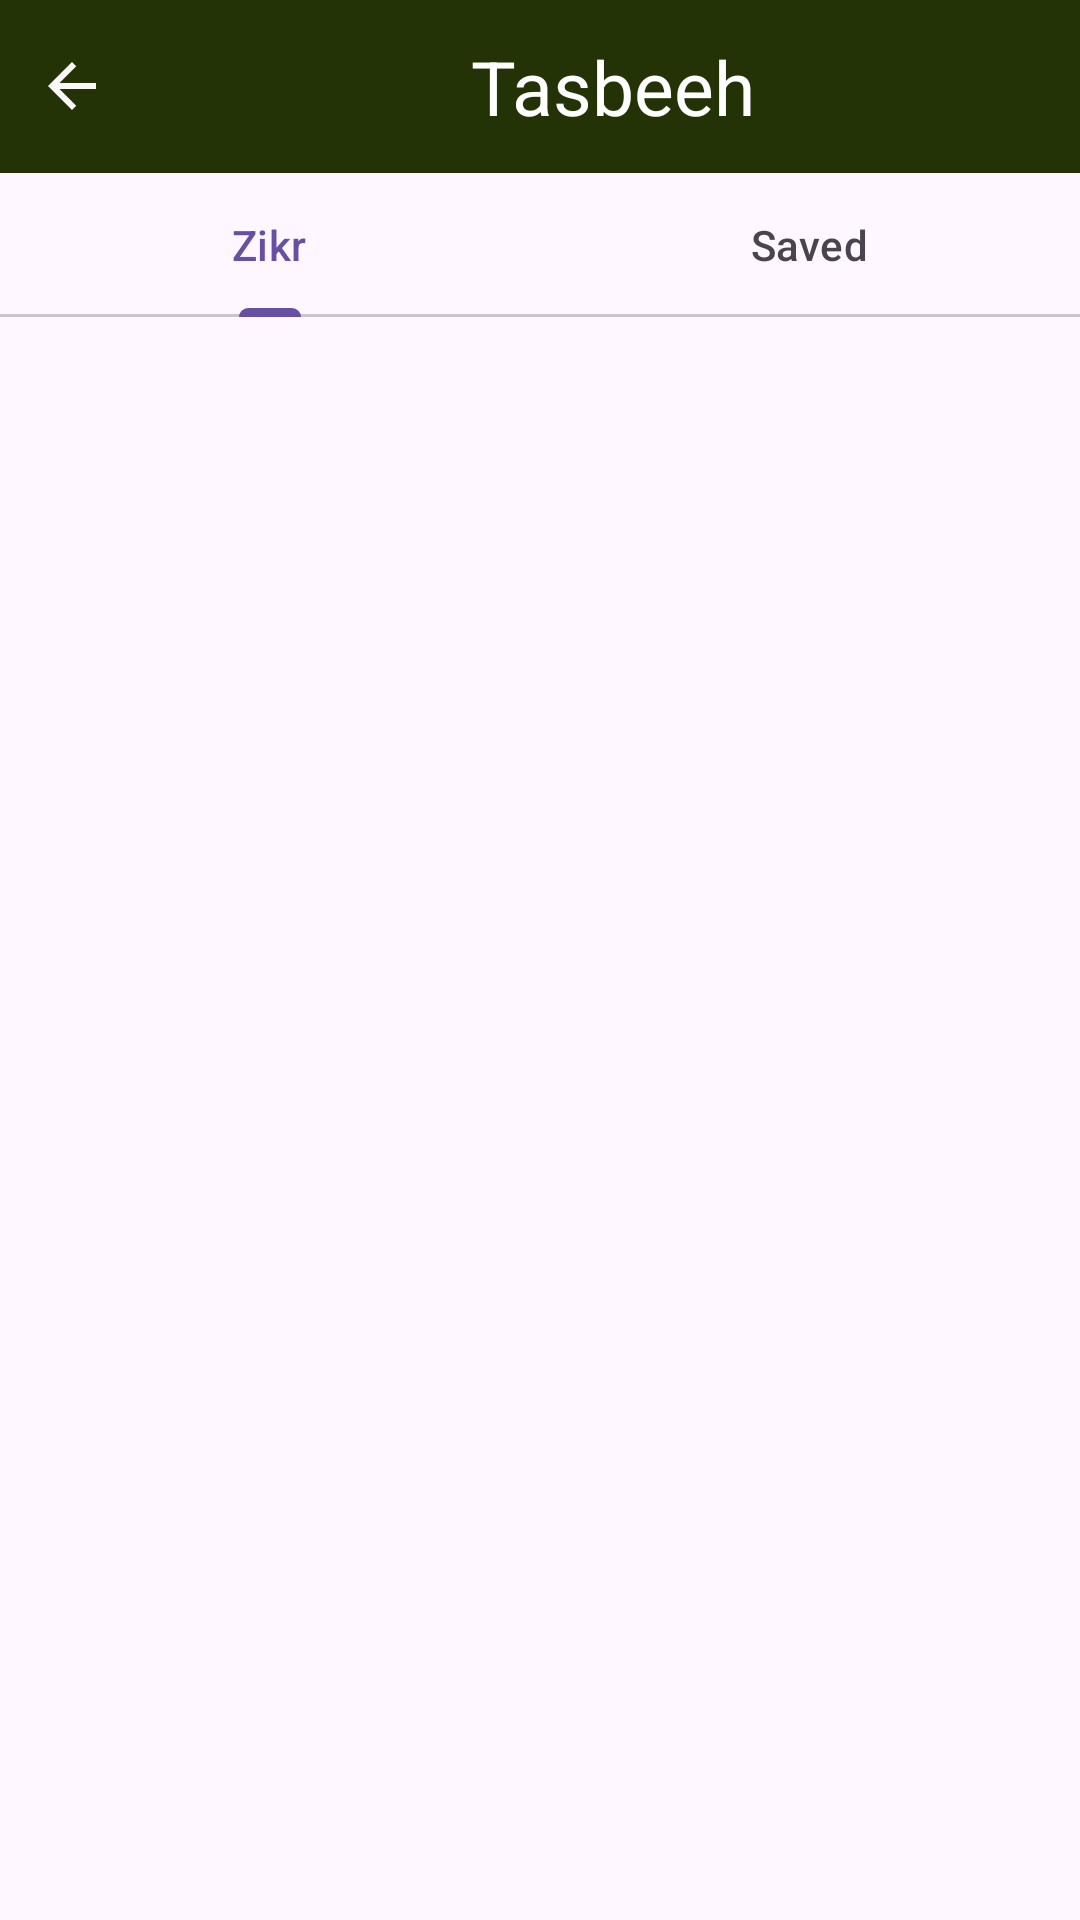

The Android layout XML behind this screen, and the referenced resources:
<!-- AndroidManifest.xml: application theme Theme.Tasbeeh -->
<!-- res/layout/activity_zikars.xml -->
<?xml version="1.0" encoding="utf-8"?>
<androidx.constraintlayout.widget.ConstraintLayout xmlns:android="http://schemas.android.com/apk/res/android"
    xmlns:app="http://schemas.android.com/apk/res-auto"
    xmlns:tools="http://schemas.android.com/tools"
    android:layout_width="match_parent"
    android:layout_height="match_parent"
    tools:context=".zikars"
    tools:layout_editor_absoluteX="176dp"
    tools:layout_editor_absoluteY="131dp"
    >


    <RelativeLayout
        android:layout_width="match_parent"
        android:layout_height="match_parent">
        <include layout="@layout/topnavbar"></include>
        <com.google.android.material.tabs.TabLayout
            android:layout_width="match_parent"
            android:layout_height="wrap_content"
            android:id="@+id/tabs"
            android:layout_below="@+id/topnavbar"

            >
            <com.google.android.material.tabs.TabItem
                android:layout_width="match_parent"
                android:layout_height="wrap_content"
                android:text="Zikr"
                >

            </com.google.android.material.tabs.TabItem>

            <com.google.android.material.tabs.TabItem
                android:layout_width="wrap_content"
                android:layout_height="wrap_content"
                android:text="Saved"
                >

            </com.google.android.material.tabs.TabItem>

        </com.google.android.material.tabs.TabLayout>
        
        <androidx.viewpager2.widget.ViewPager2
            android:id="@+id/view_pager2"
            android:layout_width="match_parent"
            android:layout_height="match_parent"
            android:layout_below="@+id/tabs"
            >



        </androidx.viewpager2.widget.ViewPager2>

        <ImageView
            android:id="@+id/book_mark"
            android:layout_width="69dp"
            android:layout_height="76dp"
            android:layout_below="@+id/tabs"
            android:layout_alignParentStart="true"
            android:layout_alignParentEnd="true"
            android:layout_alignParentBottom="true"
            android:layout_marginStart="300dp"
            android:layout_marginLeft="300dp"
            android:layout_marginTop="444dp"
            android:layout_marginEnd="42dp"
            android:layout_marginBottom="105dp"
            android:onClick="bookMarkClick"
            android:src="@drawable/baseline_add_24" />
    </RelativeLayout>

</androidx.constraintlayout.widget.ConstraintLayout>
<!-- res/layout/topnavbar.xml (included above) -->
<?xml version="1.0" encoding="utf-8"?>
<RelativeLayout xmlns:android="http://schemas.android.com/apk/res/android"
    android:layout_width="match_parent"
    android:layout_height="wrap_content"
    android:background="#FF243305"
    android:id="@+id/topnavbar"
    >
<RelativeLayout
    android:layout_width="match_parent"
    android:layout_height="wrap_content"
    android:padding="12dp"
    >

    <ImageView
        android:id="@+id/backImage"
        android:layout_width="wrap_content"
        android:layout_height="wrap_content"
        android:src="@drawable/baseline_arrow_back_24"
        android:layout_centerVertical="true"
        />

    <TextView
        android:layout_width="wrap_content"
        android:layout_height="wrap_content"
        android:text="Tasbeeh"
        android:textSize="25dp"
        android:textColor="@color/white"
        android:layout_marginStart="145dp"
        android:layout_centerVertical="true"
        >

    </TextView>
</RelativeLayout>

</RelativeLayout>
<!-- resources referenced by this layout -->
<resources>
  <!-- drawable baseline_add_24 (drawable) -->
  <vector xmlns:android="http://schemas.android.com/apk/res/android"
      android:width="139dp"
      android:height="137dp"
      android:viewportWidth="139"
      android:viewportHeight="137">
      <path
          android:fillColor="#FF243305"
          android:pathData="M69.5 0A69.5 68.5 0 1 0 69.5 137 69.5 68.5 0 1 0 69.5 0z"/>
      <path
          android:fillColor="#FF72EB27"
          android:pathData="M94.96 63.34v10.32c0 0.78-0.58 1.4-1.3 1.4h-17.6v19.08c0 0.78-0.58 1.4-1.3 1.4h-9.52c-0.72 0-1.3-0.62-1.3-1.4V75.07h-17.6c-0.72 0-1.3-0.63-1.3-1.41V63.34c0-0.78 0.58-1.4 1.3-1.4h17.6V42.85c0-0.78 0.58-1.4 1.3-1.4h9.52c0.72 0 1.3 0.62 1.3 1.4v19.07h17.6c0.72 0 1.3 0.63 1.3 1.41Z"/>
  </vector>
  <!-- drawable baseline_arrow_back_24 (drawable) -->
  <vector xmlns:android="http://schemas.android.com/apk/res/android"
      android:width="24dp"
      android:height="24dp"
      android:autoMirrored="true"
      android:tint="#F9F7F7"
      android:viewportWidth="24"
      android:viewportHeight="24">
      <path
          android:fillColor="@android:color/white"
          android:pathData="M20,11H7.83l5.59,-5.59L12,4l-8,8 8,8 1.41,-1.41L7.83,13H20v-2z" />
  </vector>
  <style name="Theme.Tasbeeh" parent="Base.Theme.Tasbeeh" />
  <style name="Base.Theme.Tasbeeh" parent="Theme.Material3.DayNight.NoActionBar">
          
          
      </style>
  <!-- not gathered from this repository: default colours our renderer supplied (Android Studio template values) -->
  <color name="white">#FFFFFFFF</color>
</resources>
